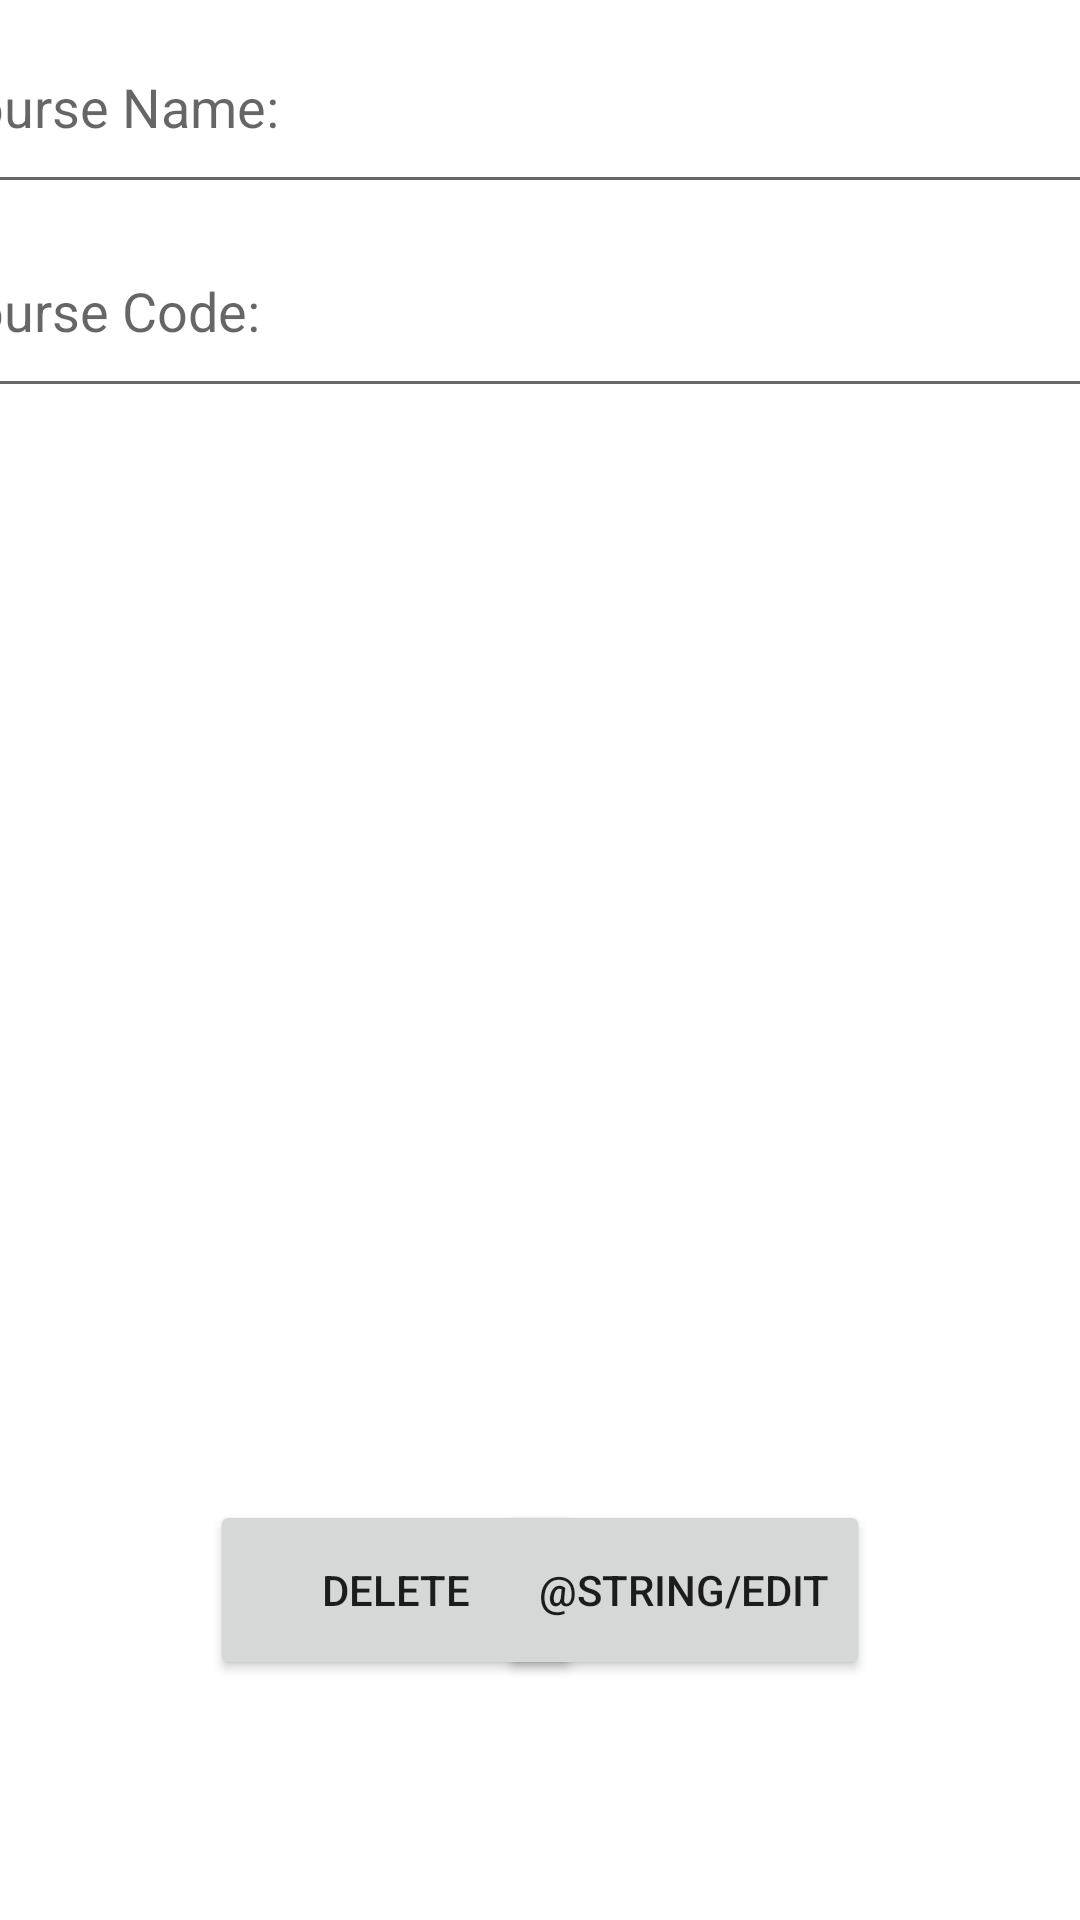

Reconstruct the res/layout file that produces this screen, plus the resources it refers to.
<!-- AndroidManifest.xml: application theme Theme.TermProjectGroup21 -->
<!-- res/layout/activity_course_editor.xml -->
<?xml version="1.0" encoding="utf-8"?>
<androidx.constraintlayout.widget.ConstraintLayout xmlns:android="http://schemas.android.com/apk/res/android"
    xmlns:app="http://schemas.android.com/apk/res-auto"
    xmlns:tools="http://schemas.android.com/tools"
    android:id="@+id/delete"
    android:layout_width="match_parent"
    android:layout_height="match_parent"
    tools:context=".CourseEditor">

    <Button
        android:id="@+id/DeleteCourse"
        android:layout_width="124dp"
        android:layout_height="60dp"
        android:layout_marginStart="70dp"
        android:layout_marginTop="500dp"
        android:text="@string/delete"
        app:layout_constraintStart_toStartOf="parent"
        app:layout_constraintTop_toTopOf="parent" />

    <Button
        android:id="@+id/EditCourse"
        android:layout_width="124dp"
        android:layout_height="60dp"
        android:layout_marginTop="500dp"
        android:layout_marginEnd="70dp"
        android:text="@string/edit"
        app:layout_constraintEnd_toEndOf="parent"
        app:layout_constraintTop_toTopOf="parent" />

    <EditText
        android:id="@+id/CourseName"
        android:layout_width="410dp"
        android:layout_height="68dp"
        android:ems="10"
        android:hint="Course Name:"
        android:inputType="textPersonName"
        app:layout_constraintEnd_toEndOf="parent"
        app:layout_constraintHorizontal_bias="0.5"
        app:layout_constraintStart_toStartOf="parent"
        app:layout_constraintTop_toTopOf="parent" />

    <EditText
        android:id="@+id/CourseCode"
        android:layout_width="410dp"
        android:layout_height="68dp"
        android:ems="10"
        android:hint="Course Code:"
        android:inputType="textPersonName"
        app:layout_constraintEnd_toEndOf="parent"
        app:layout_constraintHorizontal_bias="0.5"
        app:layout_constraintStart_toStartOf="parent"
        app:layout_constraintTop_toBottomOf="@+id/CourseName" />

</androidx.constraintlayout.widget.ConstraintLayout>
<!-- resources referenced by this layout -->
<resources>
  <string name="delete">Delete</string>
  <style name="Theme.TermProjectGroup21" parent="Theme.MaterialComponents.DayNight.DarkActionBar">
          
          <item name="colorPrimary">@color/purple_500</item>
          <item name="colorPrimaryVariant">@color/purple_700</item>
          <item name="colorOnPrimary">@color/white</item>
          
          <item name="colorSecondary">@color/teal_200</item>
          <item name="colorSecondaryVariant">@color/teal_700</item>
          <item name="colorOnSecondary">@color/black</item>
          
          <item name="android:statusBarColor">?attr/colorPrimaryVariant</item>
          
      </style>
  <!-- not gathered from this repository: default colours our renderer supplied (Android Studio template values) -->
  <color name="purple_500">#FF6200EE</color>
  <color name="purple_700">#FF3700B3</color>
  <color name="teal_200">#FF03DAC5</color>
  <color name="teal_700">#FF018786</color>
  <color name="black">#FF000000</color>
  <color name="white">#FFFFFFFF</color>
</resources>
